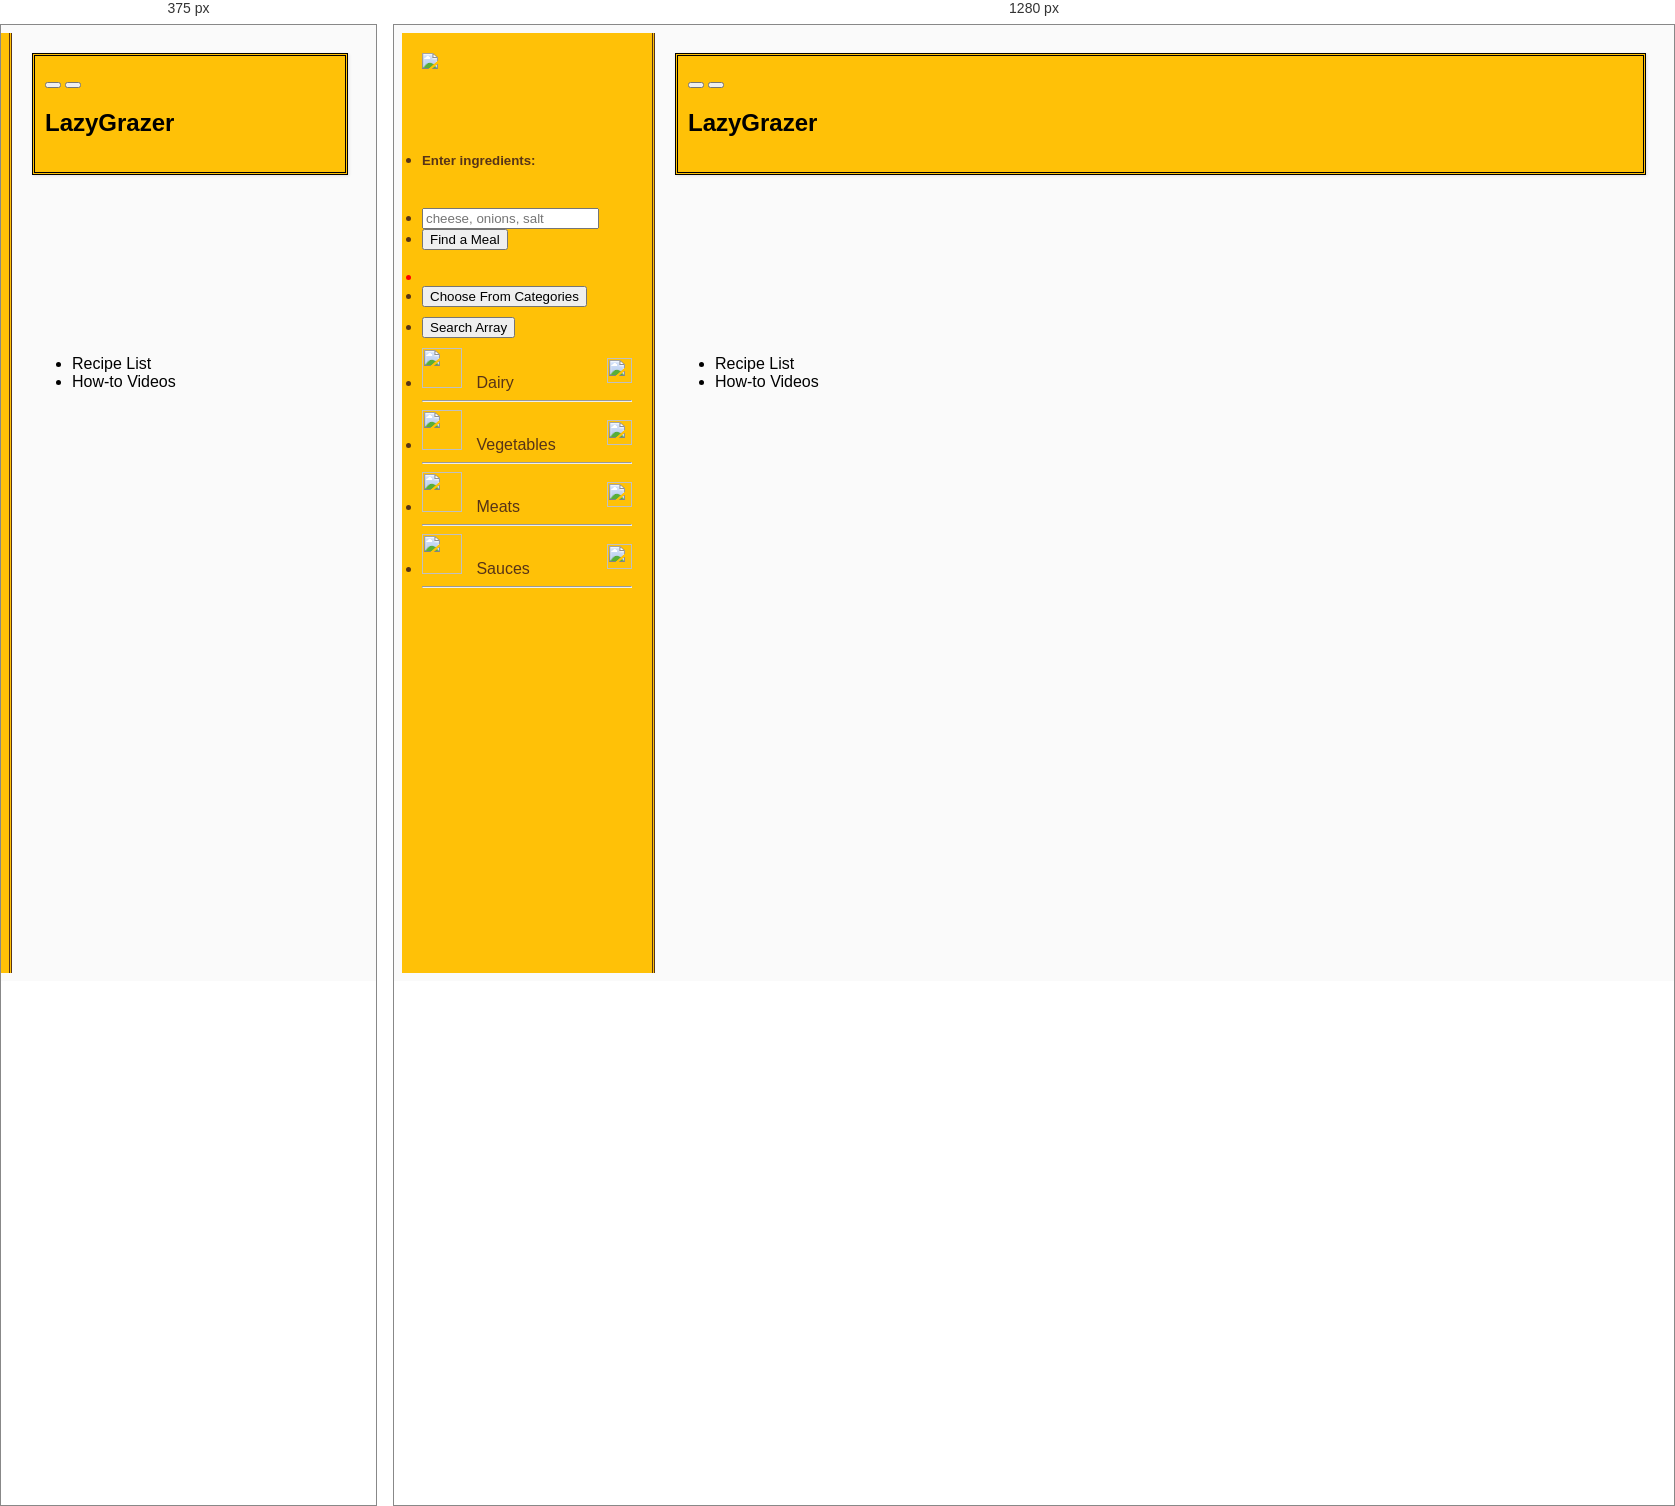
Rendered at 375 px and 1280 px, left to right.

<!-- file: index.html -->
<!DOCTYPE html>
<html lang="en">

<head>
    <meta charset="UTF-8">
    <meta name="google-site-verification" content="qxa3tV4ys42SMrQTp-M68srdRzwXMxqdWXmqbTkvOfo" />
    <meta name="viewport" content="width=device-width, initial-scale=1.0">
    <meta http-equiv="X-UA-Compatible" content="ie=edge">
    <link rel="shortcut icon" href="">
    <link rel="stylesheet" href="https://stackpath.bootstrapcdn.com/bootstrap/4.1.3/css/bootstrap.min.css" integrity="sha384-MCw98/SFnGE8fJT3GXwEOngsV7Zt27NXFoaoApmYm81iuXoPkFOJwJ8ERdknLPMO"
        crossorigin="anonymous">

    <link rel="stylesheet" href="https://stackpath.bootstrapcdn.com/bootstrap/4.1.0/css/bootstrap.min.css" integrity="sha384-9gVQ4dYFwwWSjIDZnLEWnxCjeSWFphJiwGPXr1jddIhOegiu1FwO5qRGvFXOdJZ4"
        crossorigin="anonymous">
    <link rel="stylesheet" href="https://use.fontawesome.com/releases/v5.5.0/css/all.css" integrity="sha384-B4dIYHKNBt8Bc12p+WXckhzcICo0wtJAoU8YZTY5qE0Id1GSseTk6S+L3BlXeVIU"
        crossorigin="anonymous">
    <link href="https://fonts.googleapis.com/css?family=Englebert" rel="stylesheet">
    <link rel="stylesheet" href="style.css">
    <script src="https://cdn.plot.ly/plotly-latest.min.js"></script>
    <link rel="stylesheet" href="assets/css/style.css">

    <title>Lazy Grazer</title>
</head>

<body>

    <div class="wrapper">
        <nav id="sidebar" class="">
            <div class="sidebar-header">
                <img src="assets/images/lazygrazerlogo.png">
            </div>
            <div class="sidebarText">
                <ul class="list-unstyled CTAs">
                    <li>
                        <h5>Enter ingredients:</h5>
                    </li>
                    <br>
                    <li>
                        <div class="input-group mb-3">
                            <input id="targetRecipe" type="text" class="form-control" placeholder="cheese, onions, salt"
                                aria-label="Example text with button addon" aria-describedby="button-addon1">
                        </div>
                    </li>
                    <li>
                        <button type="button" class="btn btn-dark addRecipe">Find a Meal</button>
                    </li>
                    <br>
                    <li id="val-text">

                    </li>
                    <li>
                        <button type="button" class="btn btn-dark" id="btnchoose">Choose From Categories</button>
                    </li>
                    <li>
                        <button type="button" class="btn btn-dark" id="btnsearch">Search Array</button>
                    </li>
                    <div id="searcharray"></div>
                    <div class="categories">
                        <li>
                            <div class="" id="dairy" data-state="click" name="dairy">
                                <img src="assets/images/Dairy.png" style="height:40px; width:40px; margin-right: 10px; "
                                    alt="" class="chooseitem">
                                Dairy
                                <img src="assets/images/a2.svg" style="height:25px; width:25px; margin-top: 10px;" alt=""
                                    class="arrow">
                                <hr>
                            </div>
                            <div class="dairy"></div>
                        </li>
                        <li>
                            <div class="" id="vegetables" data-state="click" name="vegetables">
                                <img src="assets/images/Vegetables.png" style="height:40px; width:40px; margin-right: 10px; "
                                    alt="" class="chooseitem">
                                Vegetables
                                <img src="assets/images/a2.svg" style="height:25px; width:25px; margin-top: 10px;" alt=""
                                    class="arrow">
                                <hr>
                            </div>
                            <div class="vegetables"></div>
                        </li>
                        <li>
                            <div class="" id="meats" data-state="click" name="meats">
                                <img src="assets/images/Meats.png" style="height:40px; width:40px; margin-right: 10px; "
                                    alt="" class="chooseitem">
                                Meats
                                <img src="assets/images/a2.svg" style="height:25px; width:25px; margin-top: 10px;" alt=""
                                    class="arrow">
                                <hr>
                            </div>
                            <div class="meats"></div>
                        </li>
                        <li>
                            <div class="" id="sauces" data-state="click" name="sauces">
                                <img src="assets/images/Sauces.png" style="height:40px; width:40px; margin-right: 10px; "
                                    alt="" class="chooseitem">
                                Sauces
                                <img src="assets/images/a2.svg" style="height:25px; width:25px; margin-top: 10px;" alt=""
                                    class="arrow">
                                <hr>
                            </div>
                            <div class="sauces"></div>
                        </li>
                    </div>


                </ul>
            </div>

        </nav>

        <!-- 
            <button type="button" class="btn btn-primary addRecipe">Search Meal</button>
        </div>
    </div>
    <div class="container">
        <div class="container recipeList"> -->


        <!-- Sidebar ends -->
        <!-- Toggle Button and Title -->

        <div id="content">

            <nav class="navbar navbar-expand-lg">
                <div class="container-fluid">

                    <button type="button" id="sidebarCollapse" class="btn btn-dark">
                        <i class="fas fa-utensils fa-align-left"></i>
                    </button>
                    <button class="btn btn-dark d-inline-block d-lg-none ml-auto" type="button" data-toggle="collapse"
                        data-target="#navbarSupportedContent" aria-controls="navbarSupportedContent" aria-expanded="false"
                        aria-label="Toggle navigation">
                        <i class="fas fa-align-justify"></i>
                    </button>
                    <h2 id="navTitle">LazyGrazer</h2>
                </div>
            </nav>

            <div class="container">
                <section id="portfolio" class="portfolio">
                    <div class="container">
                        <div class="row">
                            <div class="portfolio_content text-center recipeList" data-wow-duration="5s">
                            </div>
                        </div>
                    </div>
            </div>
            </section>
            <div class="container recipeInfo">
                <ul class="nav nav-tabs">
                    <li class="nav-item">
                        <a class="nav-link" data-toggle="tab" href="#recipe">Recipe List</a>
                    </li>
                    <li class="nav-item">
                        <a class="nav-link" data-toggle="tab" href="#videos">How-to Videos</a>
                    </li>

                </ul>



                <div class="tab-content recipeContent">
                    <div id="recipe" class="tab-pane fadein active">
                        <!-- <h3>Recipe List</h3> -->
                        <div class="container article">


                        </div>
                    </div>
                    <div id="videos" class="container tab-pane fade">
                        <!-- <h3>How-to Videos</h3> -->
                        <div class="container vids"></div>
                    </div>
                </div>
            </div>
        </div>

    </div>

    <!-- jQuery CDN - Slim version (=without AJAX) -->
    <script src="https://code.jquery.com/jquery-3.3.1.slim.min.js" integrity="sha384-q8i/X+965DzO0rT7abK41JStQIAqVgRVzpbzo5smXKp4YfRvH+8abtTE1Pi6jizo"
        crossorigin="anonymous"></script>
    <!-- Popper.JS -->
    <script src="https://cdnjs.cloudflare.com/ajax/libs/popper.js/1.14.0/umd/popper.min.js" integrity="sha384-cs/chFZiN24E4KMATLdqdvsezGxaGsi4hLGOzlXwp5UZB1LY//20VyM2taTB4QvJ"
        crossorigin="anonymous"></script>
    <!-- Bootstrap JS -->
    <script src="https://stackpath.bootstrapcdn.com/bootstrap/4.1.0/js/bootstrap.min.js" integrity="sha384-uefMccjFJAIv6A+rW+L4AHf99KvxDjWSu1z9VI8SKNVmz4sk7buKt/6v9KI65qnm"
        crossorigin="anonymous"></script>
    <!--plot.ly CDN-->
    <script src="https://cdn.plot.ly/plotly-latest.min.js"></script>

    <script src="assets/js/youtube.js"></script>
    <script src="assets/js/recipe.js"></script>
    <script src="assets/js/plotly.js"></script>
    <script src="https://apis.google.com/js/client.js?onload=onClientLoad" type="text/javascript"></script>
    <script type="text/javascript">
        $(document).ready(function () {
            $('#sidebarCollapse').on('click', function () {
                $('#sidebar').toggleClass('active');
            });
        });
    </script>


</body>

</html>

/* @media block from style.css */
@media (max-width: 768px) {
    #sidebar {
        margin-left: -250px;
    }
    #sidebar.active {
        margin-left: 0;
    }
    #sidebarCollapse span {
        display: none;
    }
}